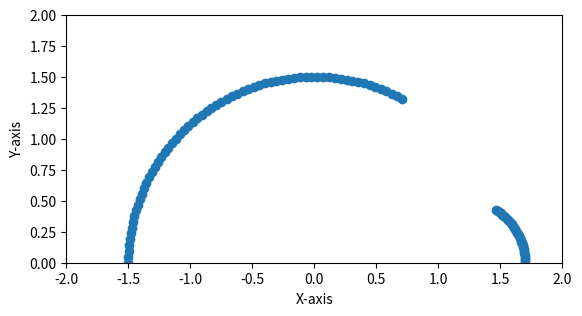

Python code for this plot:
import numpy as np
import matplotlib.pyplot as plt

r1= 1.5
r2 = 0.5
c1 = (0,0)
c2 = (1.2,0)
a = -2
b = 2
c = 0
d = 2

n = 100


def f(): #red line

    theta = np.linspace(np.pi, 0, n)
    x1 = r1 * np.cos(theta) 
    y1 = r1 * np.sin(theta) 
    x2 = r2 * np.cos(theta) + c2[0]
    y2 = r2 * np.sin(theta)
    fig, ax = plt.subplots()
    x_finish = []
    y_finish = []
    
    counter = 0

    for x_large in x1:
        counter += 1
        for x_small in x2:
            if round(x_large,2) == round(x_small,2):
                print(counter)
                yneu = y1[counter-1]
                y2neu = y2[counter-1]
                if round(yneu,1) == round(y2neu,1):
                   print('kaka')
                   break

    counter = 66
    print('hai',counter)                     
    for i in range(0,counter):
        x_finish.append(x1[i])
        y_finish.append(y1[i])

    for j in range(counter+1,n-1):
        x_finish.append(x2[j])
        y_finish.append(y2[j])

    ax.scatter(x_finish, y_finish)
    ax.set_xlim(a, b)
    ax.set_ylim(c, d)
    ax.set_aspect('equal') #aspect ratio to ensure the half-circle appears as a half-circle
    ax.set_xlabel('X-axis')
    ax.set_ylabel('Y-axis')
    plt.show()
    #plt.rcParams['figure.max_open_warning'] = 20
    return
print(f())

    

